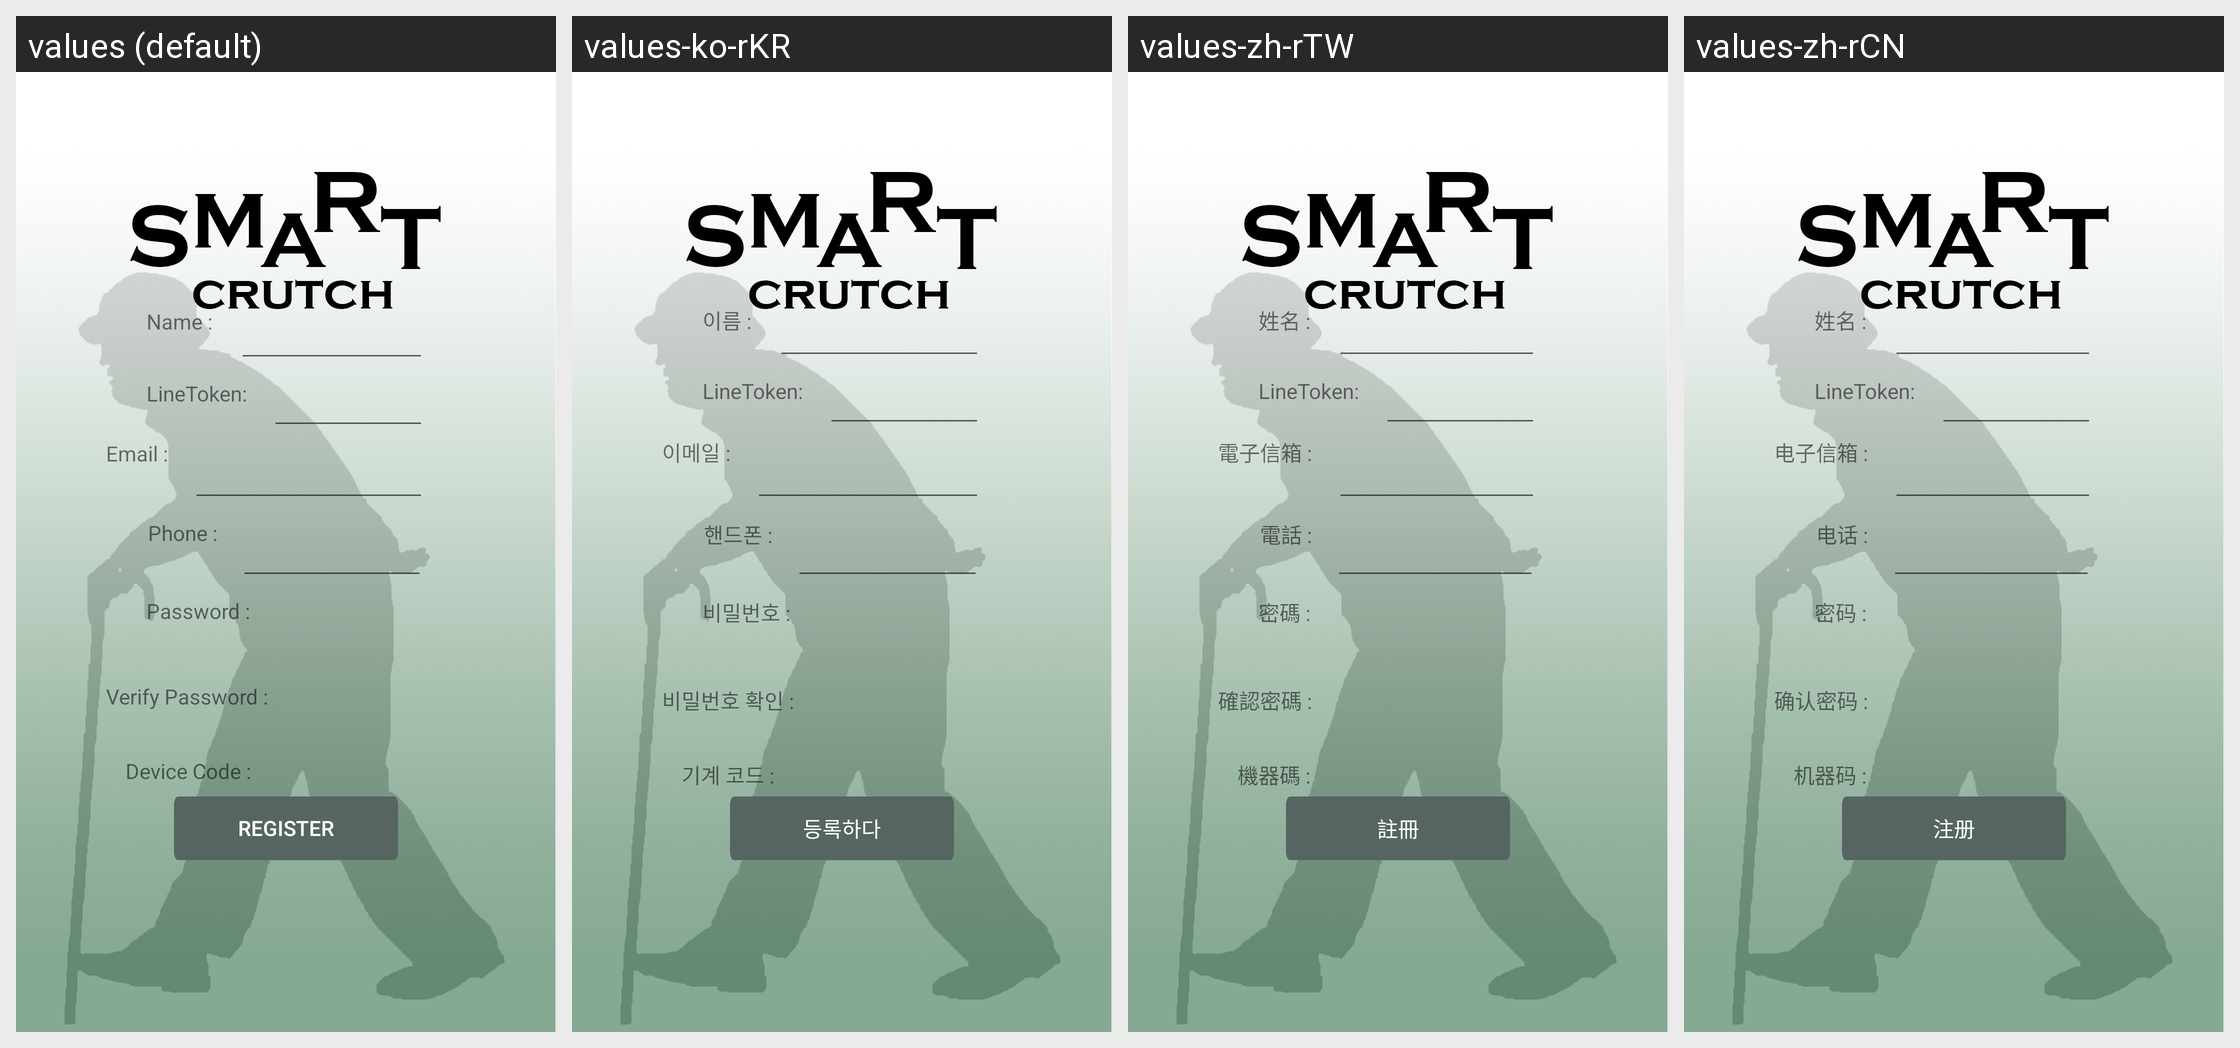

Locale-by-locale string values for the Android screen shown in this grid:
Android screen res/layout/activity_page_register.xml rendered under 4 locales, left to right: values (default), values-ko-rKR, values-zh-rTW, values-zh-rCN. Device: Nexus 5 (rendered at 1080×1920; each locale shown at half size, 540×960, under a caption strip naming it); theme Theme.TW2Ver01.
Strings drawn on this screen, with the default value and each locale's value (text and hints the layout hard-codes, and strings that could not be matched under every locale, appear in the picture but are not listed):

email
  values: Email :
  values-ko-rKR: 이메일 :
  values-zh-rTW: 電子信箱 :
  values-zh-rCN: 电子信箱 :

verifypassword
  values: Verify Password :
  values-ko-rKR: 비밀번호 확인 :
  values-zh-rTW: 確認密碼 :
  values-zh-rCN: 确认密码 :

phone_num
  values: Phone :
  values-ko-rKR: 핸드폰 :
  values-zh-rTW: 電話 :
  values-zh-rCN: 电话 :

name
  values: Name :
  values-ko-rKR: 이름 :
  values-zh-rTW: 姓名 :
  values-zh-rCN: 姓名 :

password
  values: Password :
  values-ko-rKR: 비밀번호 :
  values-zh-rTW: 密碼 :
  values-zh-rCN: 密码 :

reg
  values: Register
  values-ko-rKR: 등록하다
  values-zh-rTW: 註冊
  values-zh-rCN: 注册

device_code
  values: Device Code :
  values-ko-rKR: 기계 코드 :
  values-zh-rTW: 機器碼 :
  values-zh-rCN: 机器码 :
